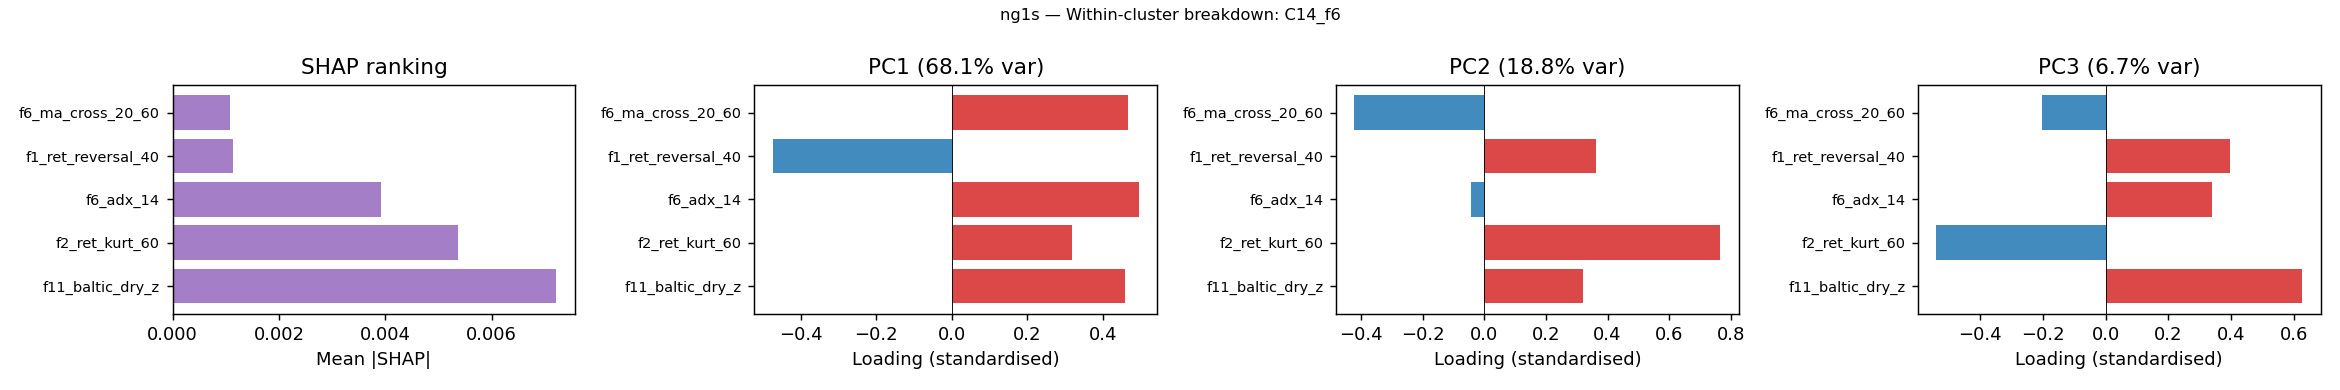

The table this chart was drawn from, first rows:
feature, mean_shap_mag, cluster, pc1_loading, pca_pc1_var_explained, pc2_loading, pca_pc2_var_explained, pc3_loading, pca_pc3_var_explained
f1_ret_reversal_40, 0.001132, C14_f6, -0.4742, 0.6814, 0.3623, 0.1883, 0.3973, 0.06715
f2_ret_kurt_60, 0.005368, C14_f6, 0.3187, 0.6814, 0.7665, 0.1883, -0.5407, 0.06715
f6_ma_cross_20_60, 0.001078, C14_f6, 0.467, 0.6814, -0.4214, 0.1883, -0.2034, 0.06715
f6_adx_14, 0.003913, C14_f6, 0.495, 0.6814, -0.04449, 0.1883, 0.3396, 0.06715
f11_baltic_dry_z, 0.007212, C14_f6, 0.4588, 0.6814, 0.3188, 0.1883, 0.627, 0.06715
